Run: headless pygame with SDL's dummy video driver; simulated clock (each Clock.tick advances the game by its frame time, no real sleeping); random seed 0; keys injected as events and as key.get_pressed() state; no mouse input.
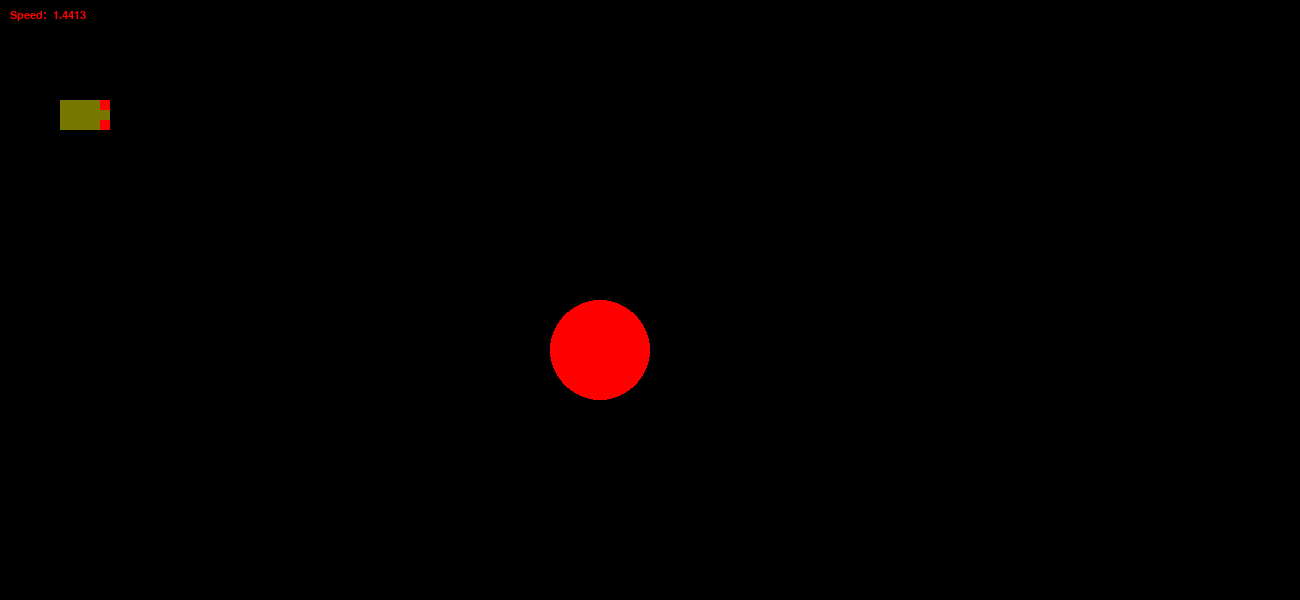
Frame 1 of 4 · flips 1–60 · no input
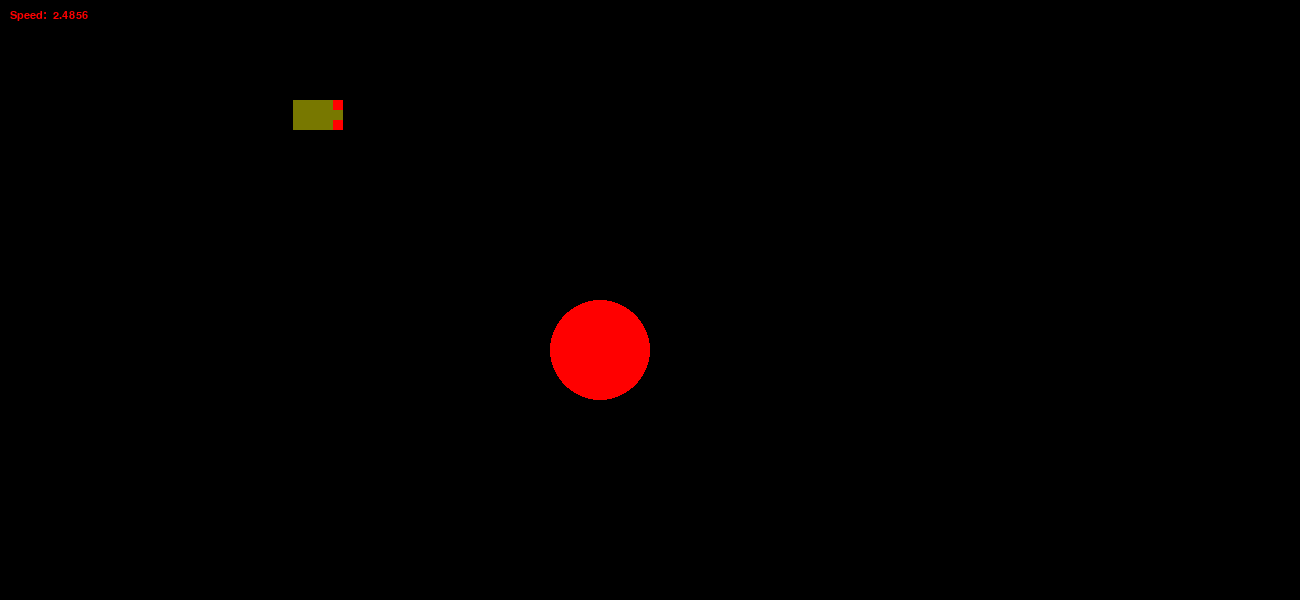
Frame 2 of 4 · flips 61–180 · tapped SPACE, RETURN · held RIGHT (→), D
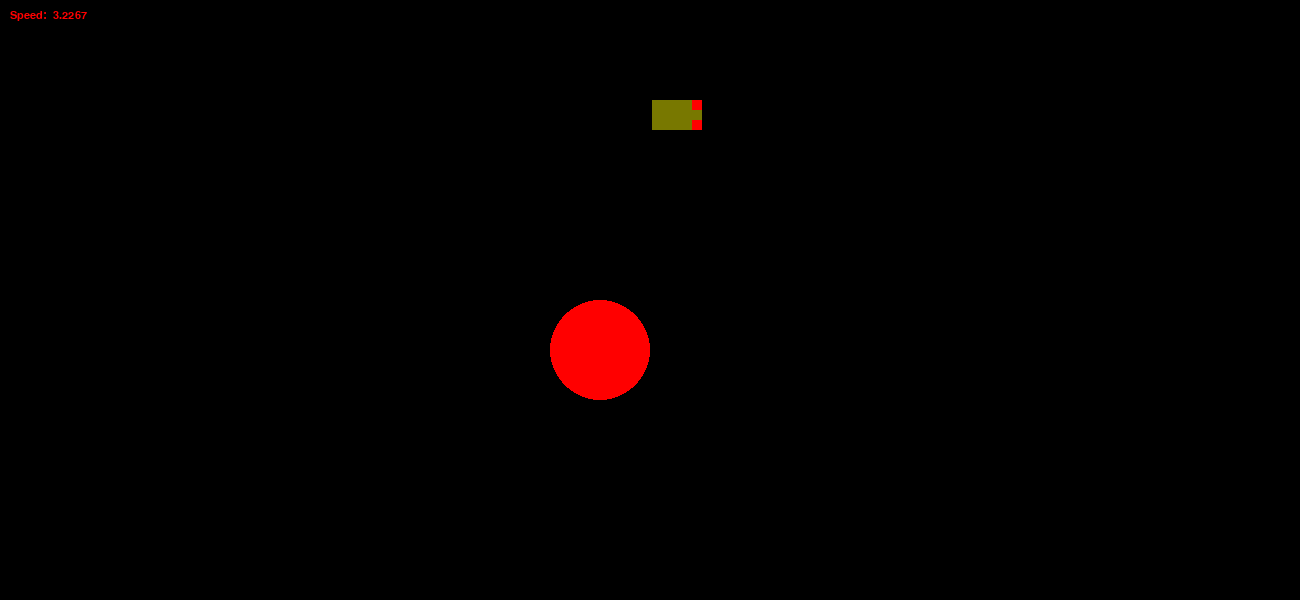
Frame 3 of 4 · flips 181–300 · held DOWN (↓), S
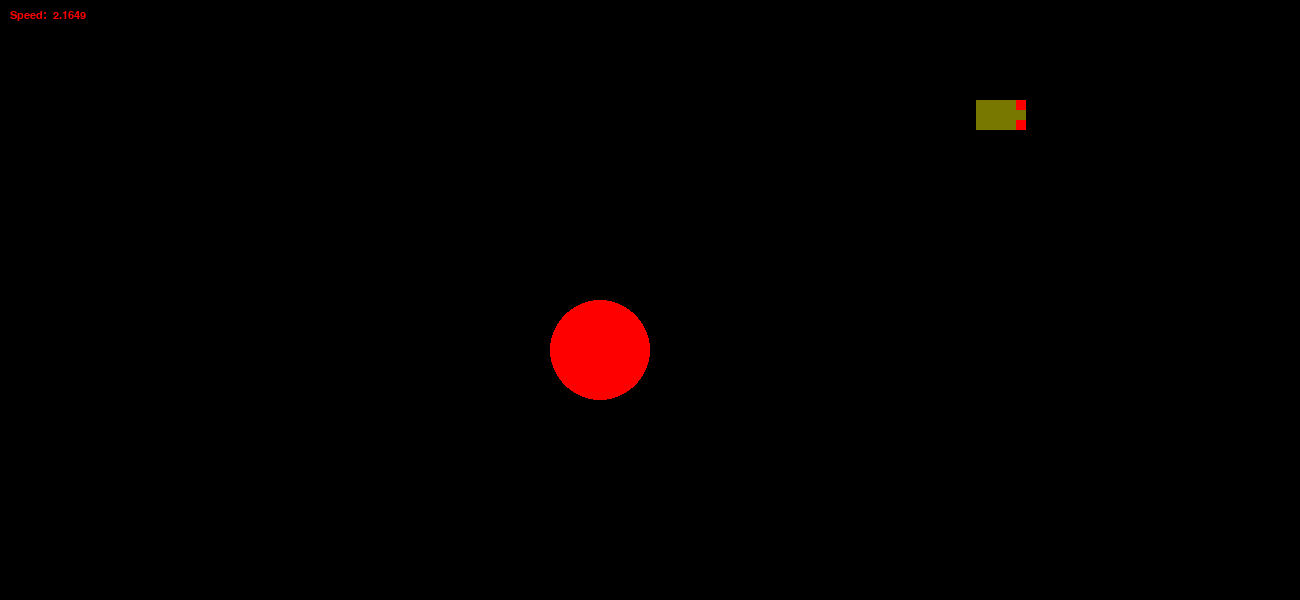
Frame 4 of 4 · flips 301–420 · held LEFT (←), A, UP (↑), W

The pygame program that drew these frames:

import pygame

clock = pygame.time.Clock()

resolution = (1300, 600)
green = (0, 255, 75)
red = (255, 0, 0)
yellow = (120, 120, 0)
black = (0, 0, 0)

pygame.init()
screen = pygame.display.set_mode(resolution)
font = pygame.font.SysFont('Arial', 16)


offset_x = 40
offset_y = 10
running = True

class Circle:
    def __init__(self, x, y, radius, color, screen):
        self.x = x
        self.y = y
        self.radius = radius
        self.color = color
        self.screen = screen

    def draw(self):
        pygame.draw.circle(self.screen, self.color, (self.x, self.y), self.radius)

class Rectangle:
    def __init__(self, x, y, height, width, color, circle, screen):
        self.x = x
        self.y = y
        self.height = height
        self.width = width

        self.speed_x = 1
        self.speed_y = 0
        
        self.color = color
        self.screen = screen
        self.rect = pygame.Rect(x, y, width, height)

    def draw(self):
        pygame.draw.rect(self.screen, self.color, self.rect)

    def accelarate(self, circle):
        distance = max(1, ((circle.x - self.x)**2 + (circle.y - self.y)**2)**0.5)

        step = (circle.x - self.x) / distance
            
        if abs(distance) < 5:  
            self.speed_x = 0
            return
        
        self.speed_x += step * (5/distance)
        

    def move(self):
        self.rect.x += self.speed_x
        self.x = abs(self.rect.x)


def speedometer(screen, speed):
    text = f"Speed: {abs(speed): .4f}"
    text_surface = font.render(text, True, (255, 0, 0))
    screen.blit(text_surface, (10, 10))

source  = Circle(x = 600, y = 350, radius=50, color=red, screen=screen)
car = Rectangle(x = 0, y = 100, height= 30, width=50, color = yellow, circle=source, screen=screen)
sensor1 = Rectangle(x = 40, y = 110, height= 10, width=10, color = red, circle=source, screen=screen)
sensor2 = Rectangle(x = 100, y = 110, height= 10, width=10, color = red, circle=source, screen=screen)

while running:
    for event in pygame.event.get():
        if event.type == pygame.QUIT:
            running = False

    screen.fill(black)
    source.draw()

    car.accelarate(source)
    car.move()


    #sensor.accelarate(source)
    
    #sensor.move()

    sensor1.rect.x = car.rect.x + 40   
    sensor1.rect.y = car.rect.y + 20   
    sensor2.rect.x = car.rect.x + 40  
    sensor2.rect.y = car.rect.y + 0 


    car.draw()
    sensor1.draw()
    sensor2.draw()
    
    speedometer(screen, car.speed_x)
    pygame.display.flip()
    clock.tick(60)


pygame.quit()
